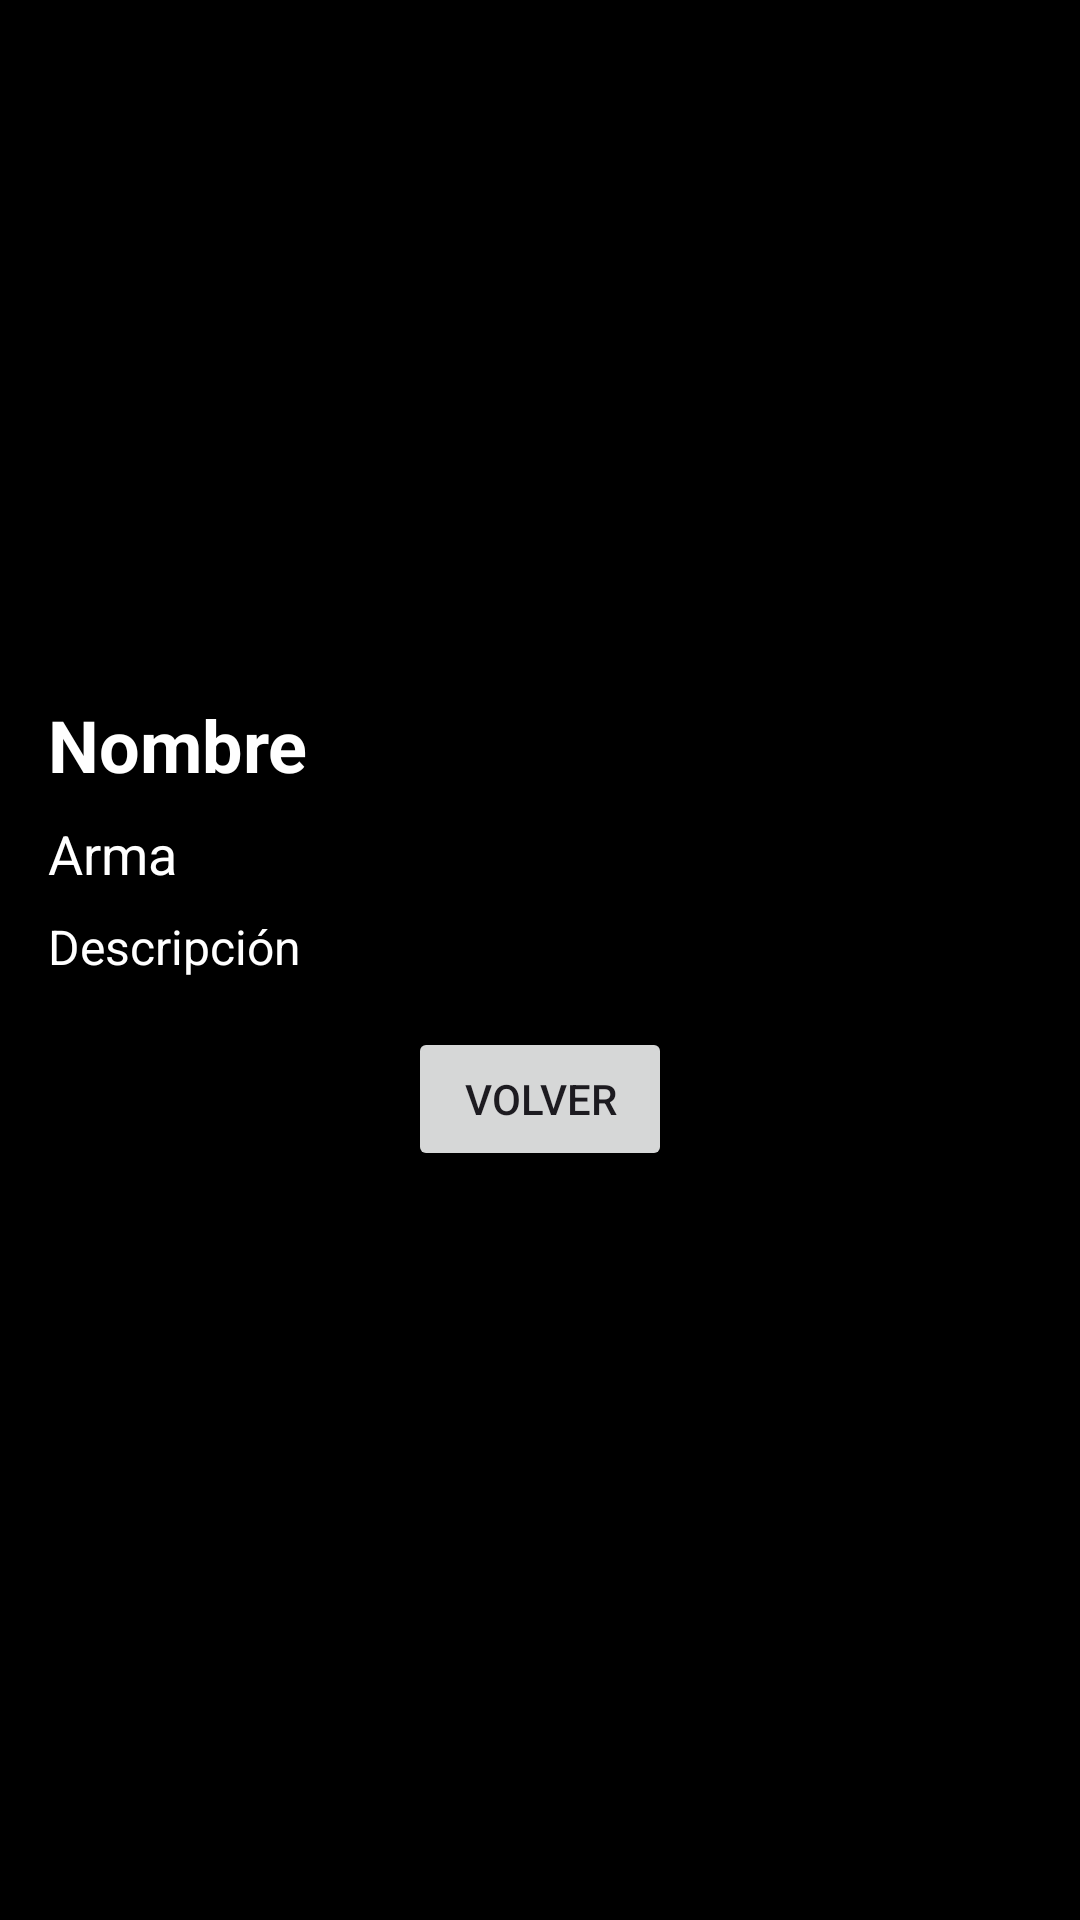

Here is an Android app screen rendered from its layout file. Give the layout XML and the strings, colors and styles it references.
<!-- AndroidManifest.xml: application theme Theme.Tortugas -->
<!-- res/layout/activity_detalles_tortuga.xml -->
<?xml version="1.0" encoding="utf-8"?>
<LinearLayout
    xmlns:android="http://schemas.android.com/apk/res/android"
    android:layout_width="match_parent"
    android:layout_height="match_parent"
    android:orientation="vertical"
    android:padding="16dp"
    android:background="@color/black">

    <ImageView
        android:id="@+id/imagenTortugaDetalle"
        android:layout_width="200dp"
        android:layout_height="200dp"
        android:layout_gravity="center"
        android:src="@drawable/ic_launcher_background" />

    <TextView
        android:id="@+id/nombreTortugaDetalle"
        android:layout_width="wrap_content"
        android:layout_height="wrap_content"
        android:text="Nombre"
        android:textColor="@color/white"
        android:textSize="24sp"
        android:textStyle="bold"
        android:layout_marginTop="16dp" />

    <TextView
        android:id="@+id/armaTortugaDetalle"
        android:layout_width="wrap_content"
        android:layout_height="wrap_content"
        android:textColor="@color/white"
        android:text="Arma"
        android:textSize="18sp"
        android:layout_marginTop="8dp" />

    <TextView
        android:id="@+id/descripcionTortugaDetalle"
        android:layout_width="wrap_content"
        android:layout_height="wrap_content"
        android:textColor="@color/white"
        android:text="Descripción"
        android:textSize="16sp"
        android:layout_marginTop="8dp" />

    <Button
        android:id="@+id/botonVolver"
        android:layout_width="wrap_content"
        android:layout_height="wrap_content"
        android:text="Volver"
        android:layout_gravity="center"
        android:layout_marginTop="16dp" />

</LinearLayout>
<!-- resources referenced by this layout -->
<resources>
  <color name="black">#FF000000</color>
  <color name="white">#FFFFFFFF</color>
  <style name="Theme.Tortugas" parent="Base.Theme.Tortugas" />
  <style name="Base.Theme.Tortugas" parent="Theme.Material3.DayNight.NoActionBar">
          
          
      </style>
</resources>
